Run: headless pygame with SDL's dummy video driver; simulated clock (each Clock.tick advances the game by its frame time, no real sleeping); random seed 0; keys injected as events and as key.get_pressed() state; no mouse input.
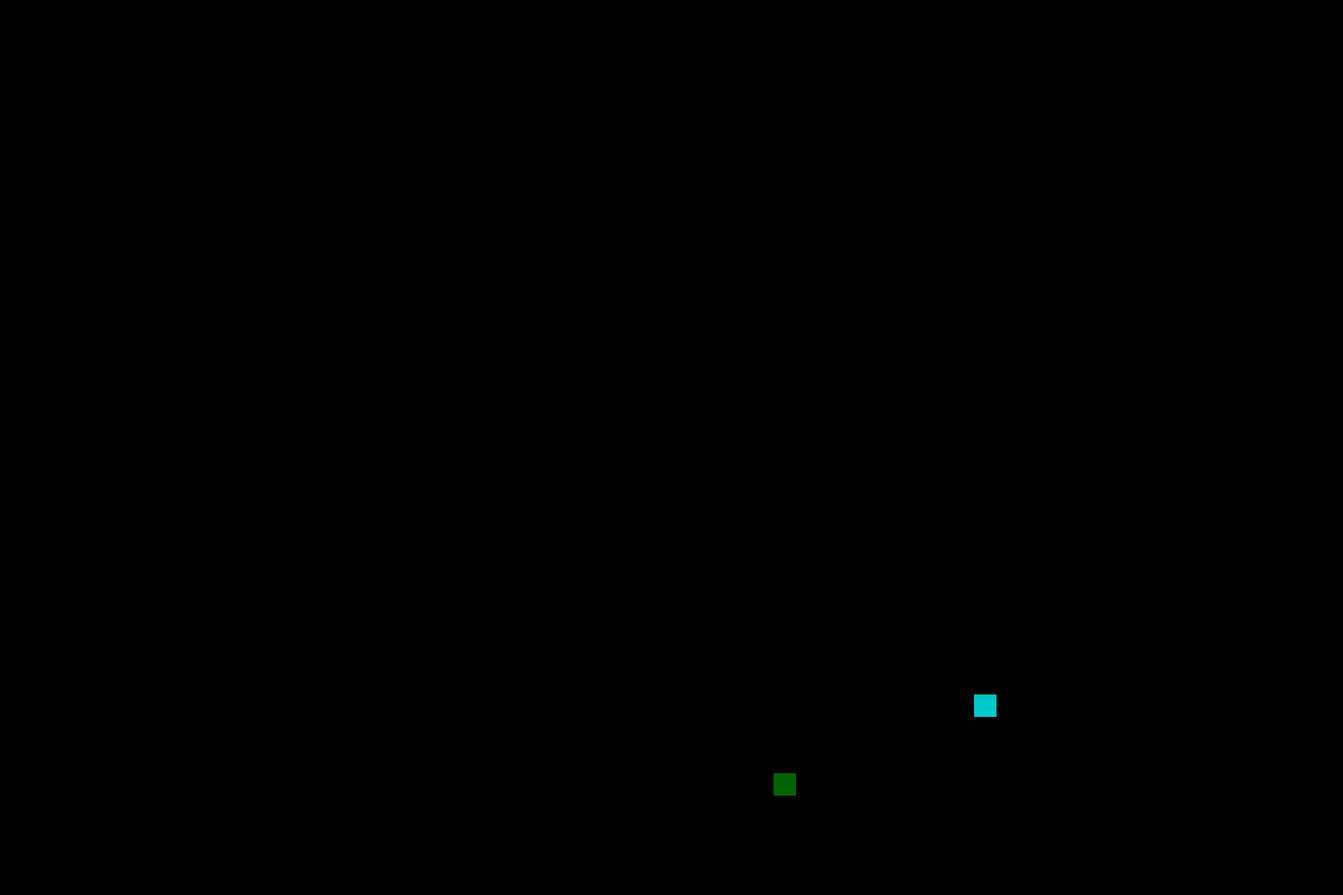
Frame 1 of 4 · flips 1–60 · no input
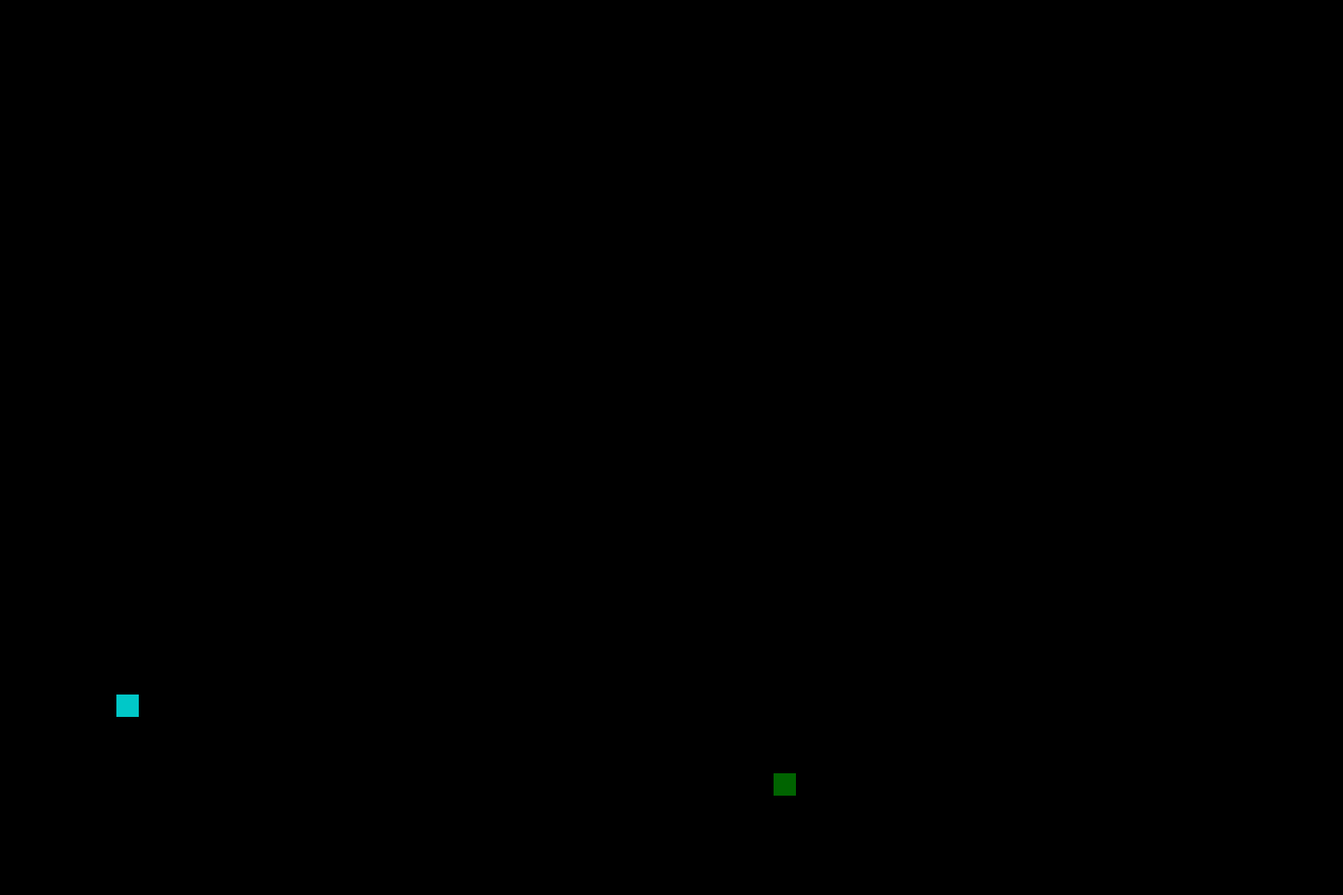
Frame 2 of 4 · flips 61–180 · tapped SPACE, RETURN · held RIGHT (→), D
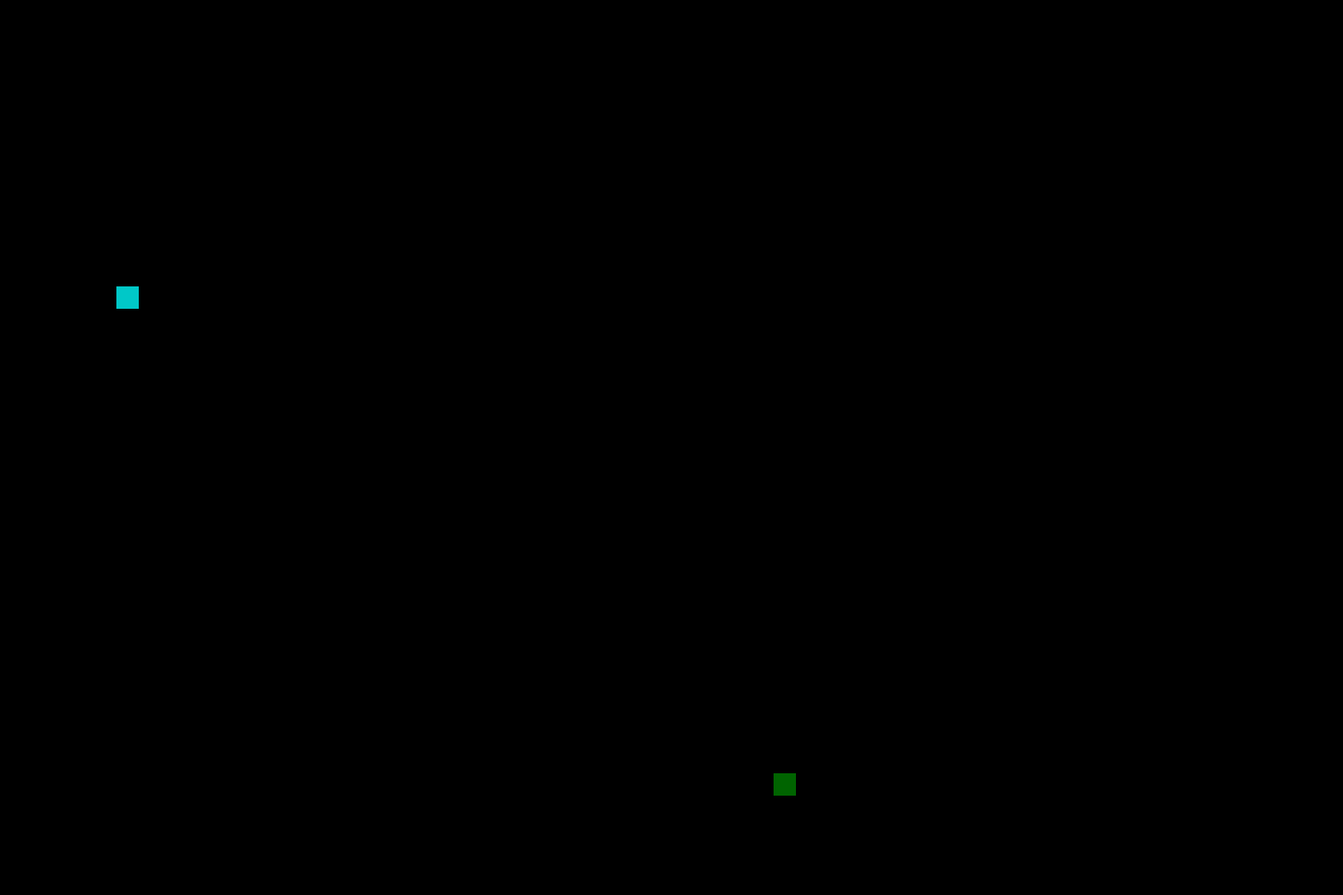
Frame 3 of 4 · flips 181–300 · held DOWN (↓), S
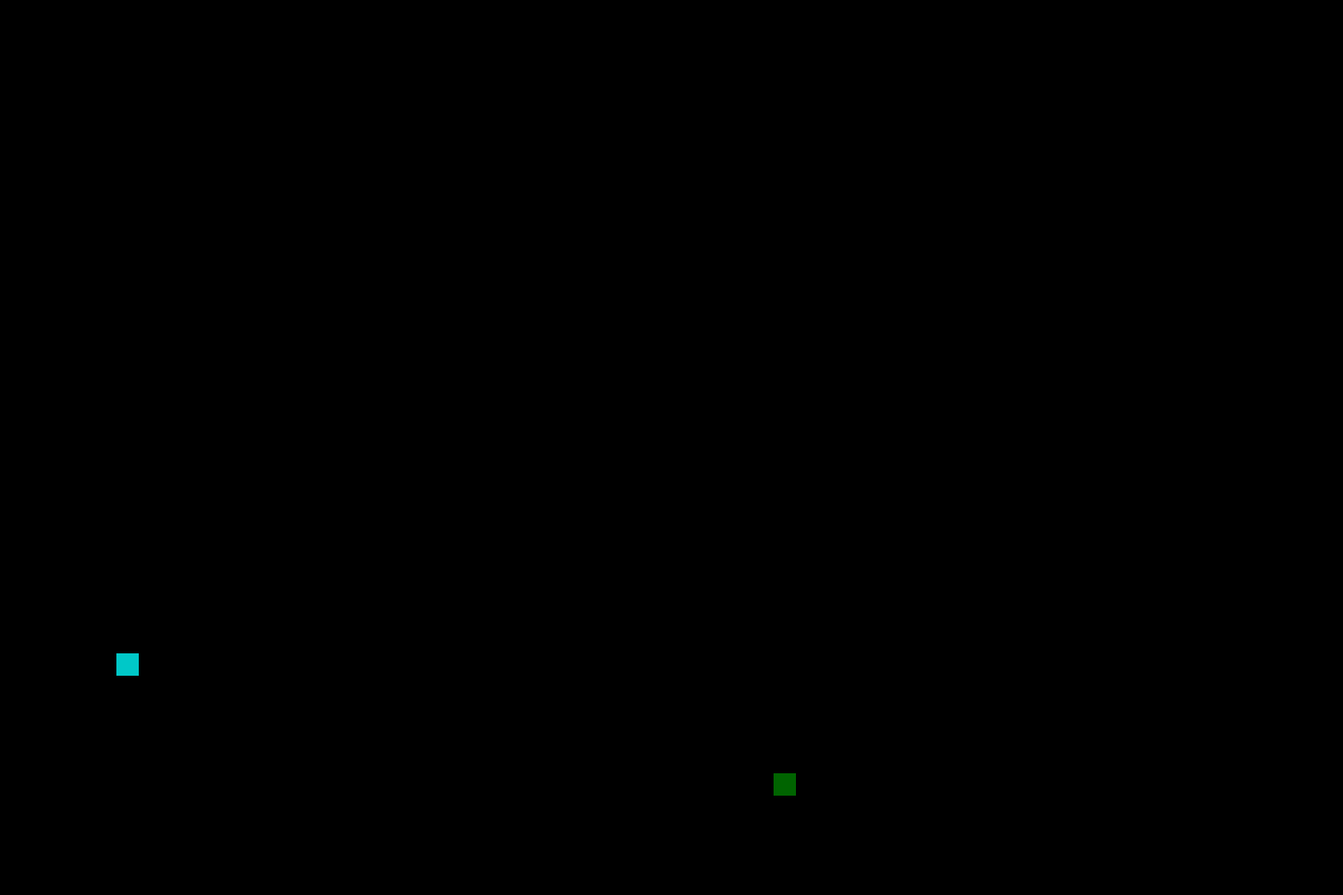
Frame 4 of 4 · flips 301–420 · held LEFT (←), A, UP (↑), W

The pygame program that drew these frames:

import pygame as pg
from pygame.locals import *
import random


class App:

    def __init__(self):
        pg.init()
        self.clock = pg.time.Clock()
        self.WIDTH = 1500
        self.HEIGHT = 1000
        self.screen = pg.display.set_mode((self.WIDTH, self.HEIGHT))
        self.fruit = None
        self.snake = None

    def run(self):

        if not self.fruit:
            self.fruit = Fruit()
        if not self.snake:
            self.snake = Snake()

        while True:
            pg.display.set_caption(str(self.clock.get_fps()))
            if not self.fruit:
                self.fruit = Fruit()

            for event in pg.event.get():
                if event.type == QUIT:
                    pg.quit()
                if event.type == KEYDOWN:
                    if event.key == K_s and not self.snake.destination == "UP":
                        self.snake.destination = "DOWN"
                    elif event.key == K_w and not self.snake.destination == "DOWN":
                        self.snake.destination = "UP"
                    elif event.key == K_d and not self.snake.destination == "LEFT":
                        self.snake.destination = "RIGHT"
                    elif event.key == K_a and not self.snake.destination == "RIGHT":
                        self.snake.destination = "LEFT"

            if self.snake.rect.colliderect(self.fruit.rect):
                self.fruit = None
                if self.snake.destination == "RIGHT":
                    self.rect = pg.Rect((self.snake.rect[0] - 55, self.snake.rect[1]), (25, 25))
                    self.surf = pg.Surface((25, 25))
                    self.surf.fill((0, 200, 250))
                    self.snake.snake.append((self.rect, self.surf))
            self.screen.fill((0, 0, 0))
            if self.fruit:
                self.fruit.draw()
            self.snake.draw()
            pg.display.update()
            self.clock.tick(60)


class Fruit:

    def __init__(self):
        self.coord = random.randint(0, app.HEIGHT - 25)
        self.rect = pg.Rect((self.coord, self.coord), (25, 25))
        self.surf = pg.Surface((25, 25))
        self.surf.fill((0, 100, 0))

    def draw(self):
        app.screen.blit(self.surf, self.rect)


class Snake:

    def __init__(self):
        self.speed = 5
        self.coord_x = random.randint(0, app.WIDTH - 25)
        self.coord_y = random.randint(0, app.HEIGHT - 25)
        self.rect = pg.Rect((self.coord_x, self.coord_y), (25, 25))
        self.surf = pg.Surface((25, 25))
        self.surf.fill((0, 200, 200))
        self.destination = "RIGHT"
        self.snake = [(self.rect, self.surf)]

    def draw(self):
        if len(self.snake) > 1:
            for i in range(len(self.snake), 0, -1):
                self.snake[i-1][0][0], self.snake[i-1][0][1] = self.snake[i-2][0][0], self.snake[i-2][0][1]
        if self.destination == "RIGHT":
            if self.rect[0] <= app.WIDTH + 25:
                self.rect[0] += self.speed
            else:
                self.rect[0] = -25
        elif self.destination == "DOWN":
            if self.rect[1] <= app.HEIGHT + 25:
                self.rect[1] += self.speed
            else:
                self.rect[1] = -25
        elif self.destination == "UP":
            if self.rect[1] >= 0:
                self.rect[1] -= self.speed
            else:
                self.rect[1] = app.HEIGHT
        elif self.destination == "LEFT":
            if self.rect[0] >= 0:
                self.rect[0] -= self.speed
            else:
                self.rect[0] = app.WIDTH

        for j in self.snake:
            app.screen.blit(j[1], j[0])
        print(self.snake)


app = App()
app.run()
